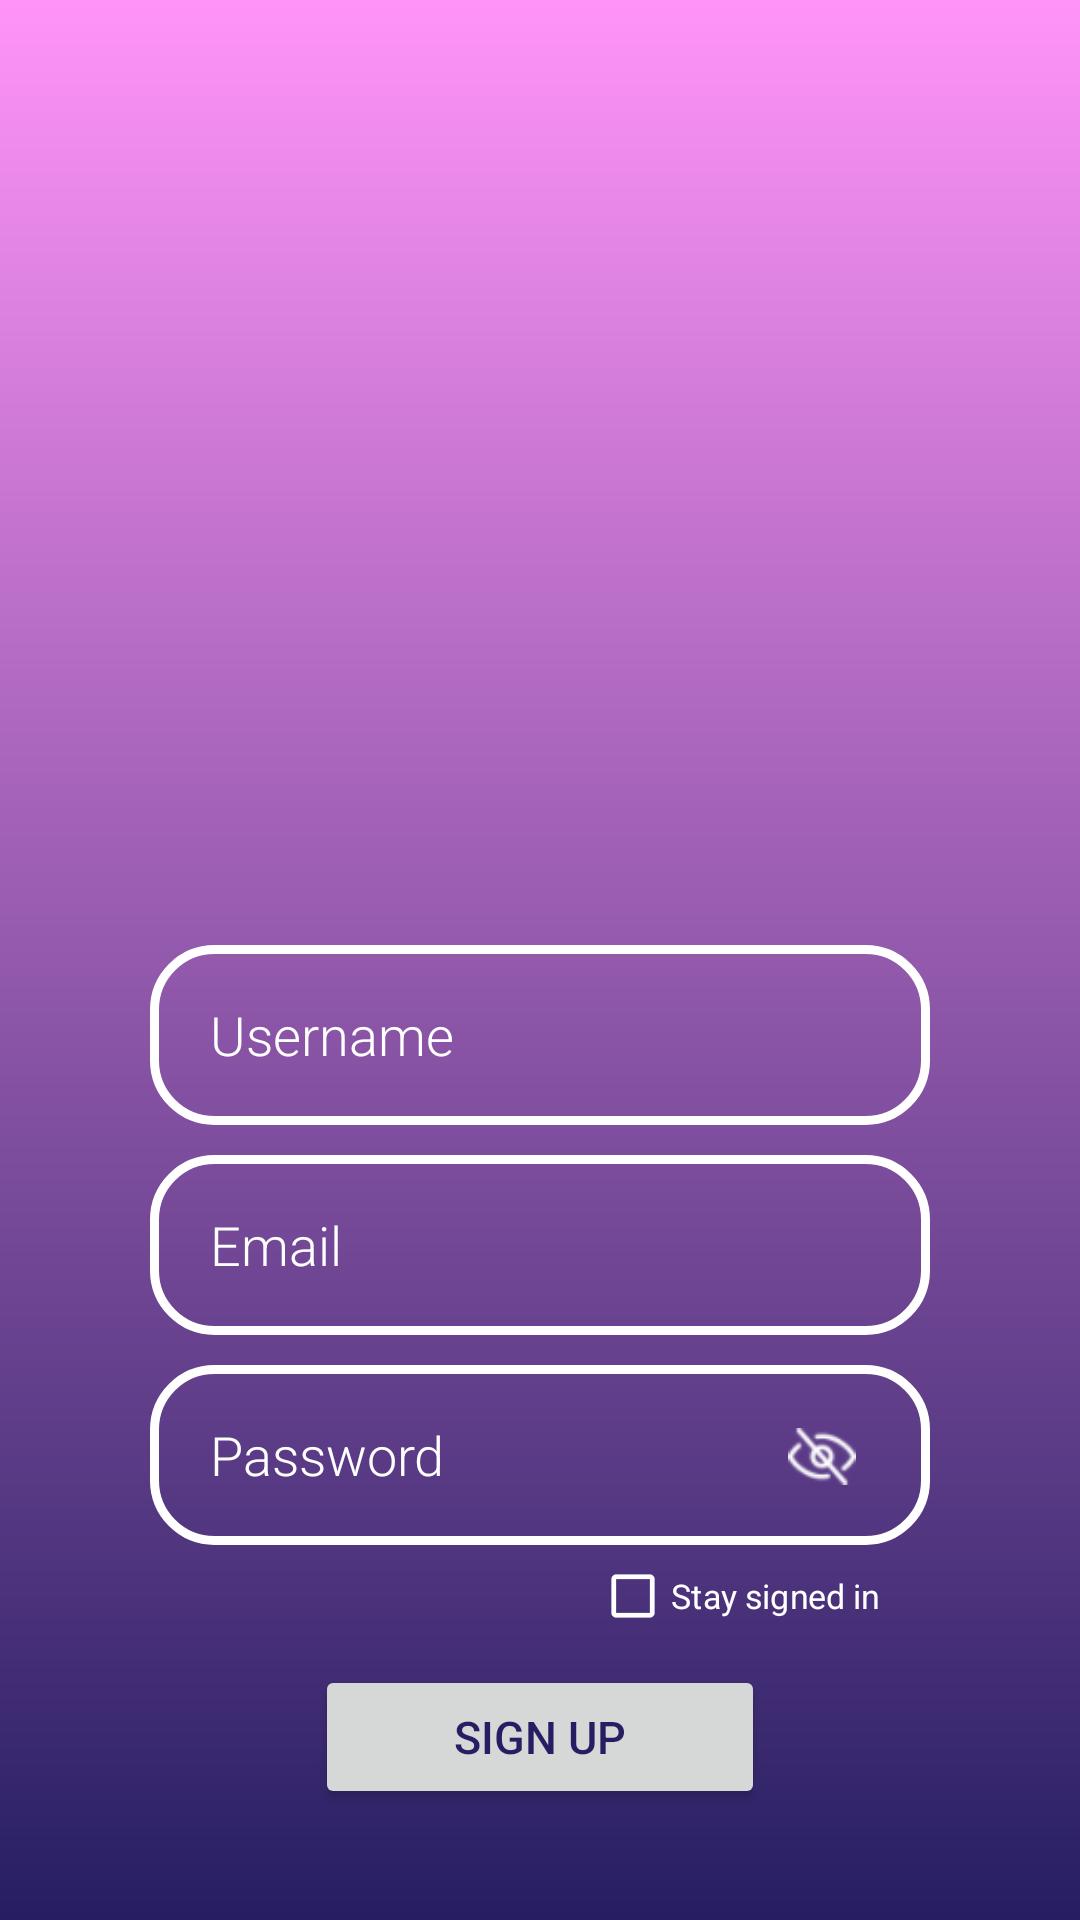

Reconstruct the res/layout file that produces this screen, plus the resources it refers to.
<!-- AndroidManifest.xml: application theme Theme.Kwessant -->
<!-- res/layout/activity_sign_up.xml -->
<?xml version="1.0" encoding="utf-8"?>
<RelativeLayout xmlns:android="http://schemas.android.com/apk/res/android"
    xmlns:app="http://schemas.android.com/apk/res-auto"
    xmlns:tools="http://schemas.android.com/tools"
    android:layout_width="match_parent"
    android:layout_height="match_parent"
    tools:context=".SignUp">

    <ImageView
        android:id="@+id/bg"
        android:layout_width="match_parent"
        android:layout_height="match_parent"
        android:background="@drawable/screen_background"
        />

    <ImageView
        android:id="@+id/app_logo"
        android:layout_width="150dp"
        android:layout_height="150dp"
        android:src="@drawable/kwessant"
        android:layout_centerHorizontal="true"
        android:layout_marginVertical="80dp"
        />

    <EditText
        android:id="@+id/edt_name"
        android:layout_width="match_parent"
        android:layout_height="60dp"
        android:layout_below="@id/app_logo"
        android:layout_marginTop="5dp"
        android:hint="Username"
        android:textColorHint="@color/white"
        android:paddingLeft="20dp"
        android:background="@drawable/edt_background"
        android:layout_marginLeft="50dp"
        android:layout_marginRight="50dp"
        android:fontFamily="sans-serif-light"
        android:textColor="@color/white"
        />

    <EditText
        android:id="@+id/edt_email"
        android:layout_width="match_parent"
        android:layout_height="60dp"
        android:layout_below="@id/edt_name"
        android:layout_marginTop="10dp"
        android:hint="Email"
        android:textColorHint="@color/white"
        android:paddingLeft="20dp"
        android:background="@drawable/edt_background"
        android:layout_marginLeft="50dp"
        android:layout_marginRight="50dp"
        android:fontFamily="sans-serif-light"
        android:textColor="@color/white"
        />

    <EditText
        android:id="@+id/edt_password"
        android:layout_width="match_parent"
        android:layout_height="60dp"
        android:layout_below="@id/edt_email"
        android:layout_marginTop="10dp"
        android:hint="Password"
        android:textColorHint="@color/white"
        android:paddingLeft="20dp"
        android:background="@drawable/edt_background"
        android:layout_marginLeft="50dp"
        android:layout_marginRight="50dp"
        android:fontFamily="sans-serif-light"
        android:textColor="@color/white"
        />


    <Button
        android:id="@+id/btn_signup"
        android:layout_width="150dp"
        android:layout_height="wrap_content"
        android:layout_below="@id/edt_password"
        android:text="SIGN UP"
        android:textColor="@color/darkblue"
        android:layout_centerHorizontal="true"
        android:layout_marginTop="40dp"
        android:textSize="15dp"
        />

    <ImageButton
        android:id="@+id/btnTogglePasswordVisibility"
        android:layout_alignParentEnd="true"
        android:layout_below="@id/edt_email"
        android:layout_marginTop="27dp"
        android:layout_marginEnd="70dp"
        android:layout_width="wrap_content"
        android:layout_height="wrap_content"
        android:src="@drawable/ic_visibility_off"
        android:background="@android:color/transparent"
        android:scaleY="0.7"
        android:scaleX="0.7"
        android:contentDescription="@string/password_visibility_toggle_description"
        />

    <CheckBox
        android:id="@+id/rememberMeToggle"
        android:textColor="@color/white"
        android:buttonTint="@color/white"
        android:layout_below="@id/edt_password"
        android:textSize="14sp"
        android:layout_width="wrap_content"
        android:layout_height="wrap_content"
        android:text="Stay signed in"
        android:layout_marginTop="1dp"
        android:layout_alignParentEnd="true"
        android:layout_marginEnd="55dp"
        android:checked="false"
        android:scaleX="0.8"
        android:scaleY="0.8"
        />

    <TextView
        android:id="@+id/txt_status"
        android:layout_width="wrap_content"
        android:layout_height="wrap_content"
        android:textSize="12sp"
        android:text="online"
        android:textColor="@color/sentColor"
        android:visibility="gone" />

    <TextView
        android:id="@+id/txt_latest_message"
        android:layout_width="wrap_content"
        android:layout_height="wrap_content"
        android:text="Latest message here"
        android:textColor="@color/gray"
        android:visibility="gone"/>

</RelativeLayout>
<!-- resources referenced by this layout -->
<resources>
  <color name="darkblue">#261e62</color>
  <color name="gray">#adadb8</color>
  <color name="sentColor">#8c1aff</color>
  <color name="white">#FFFFFFFF</color>
  <!-- drawable edt_background (drawable) -->
  <?xml version="1.0" encoding="utf-8"?>
  <shape xmlns:android="http://schemas.android.com/apk/res/android">
      <corners android:radius="20dp"/>
      <stroke
          android:color="@color/white" android:width="3dp"/>
  </shape>
  <!-- drawable ic_visibility_off: png bitmap (drawable, 1333 bytes) -->
  <!-- drawable kwessant: png bitmap (mipmap-hdpi, 885583 bytes) -->
  <!-- drawable screen_background (drawable) -->
  <?xml version="1.0" encoding="utf-8"?>
  <shape xmlns:android="http://schemas.android.com/apk/res/android">
      <gradient
          android:angle="@integer/material_motion_duration_short_1"
          android:startColor="@color/lightpurple"
          android:endColor="@color/darkblue"/>
  </shape>
  <string name="password_visibility_toggle_description">Toggle password visibility</string>
  <style name="Theme.Kwessant" parent="Base.Theme.Kwessant" />
  <color name="lightpurple">#ff94f6</color>
  <style name="Base.Theme.Kwessant" parent="Theme.AppCompat.DayNight.NoActionBar">
          
          
          <item name="android:colorControlNormal">@color/white</item>
      </style>
</resources>
